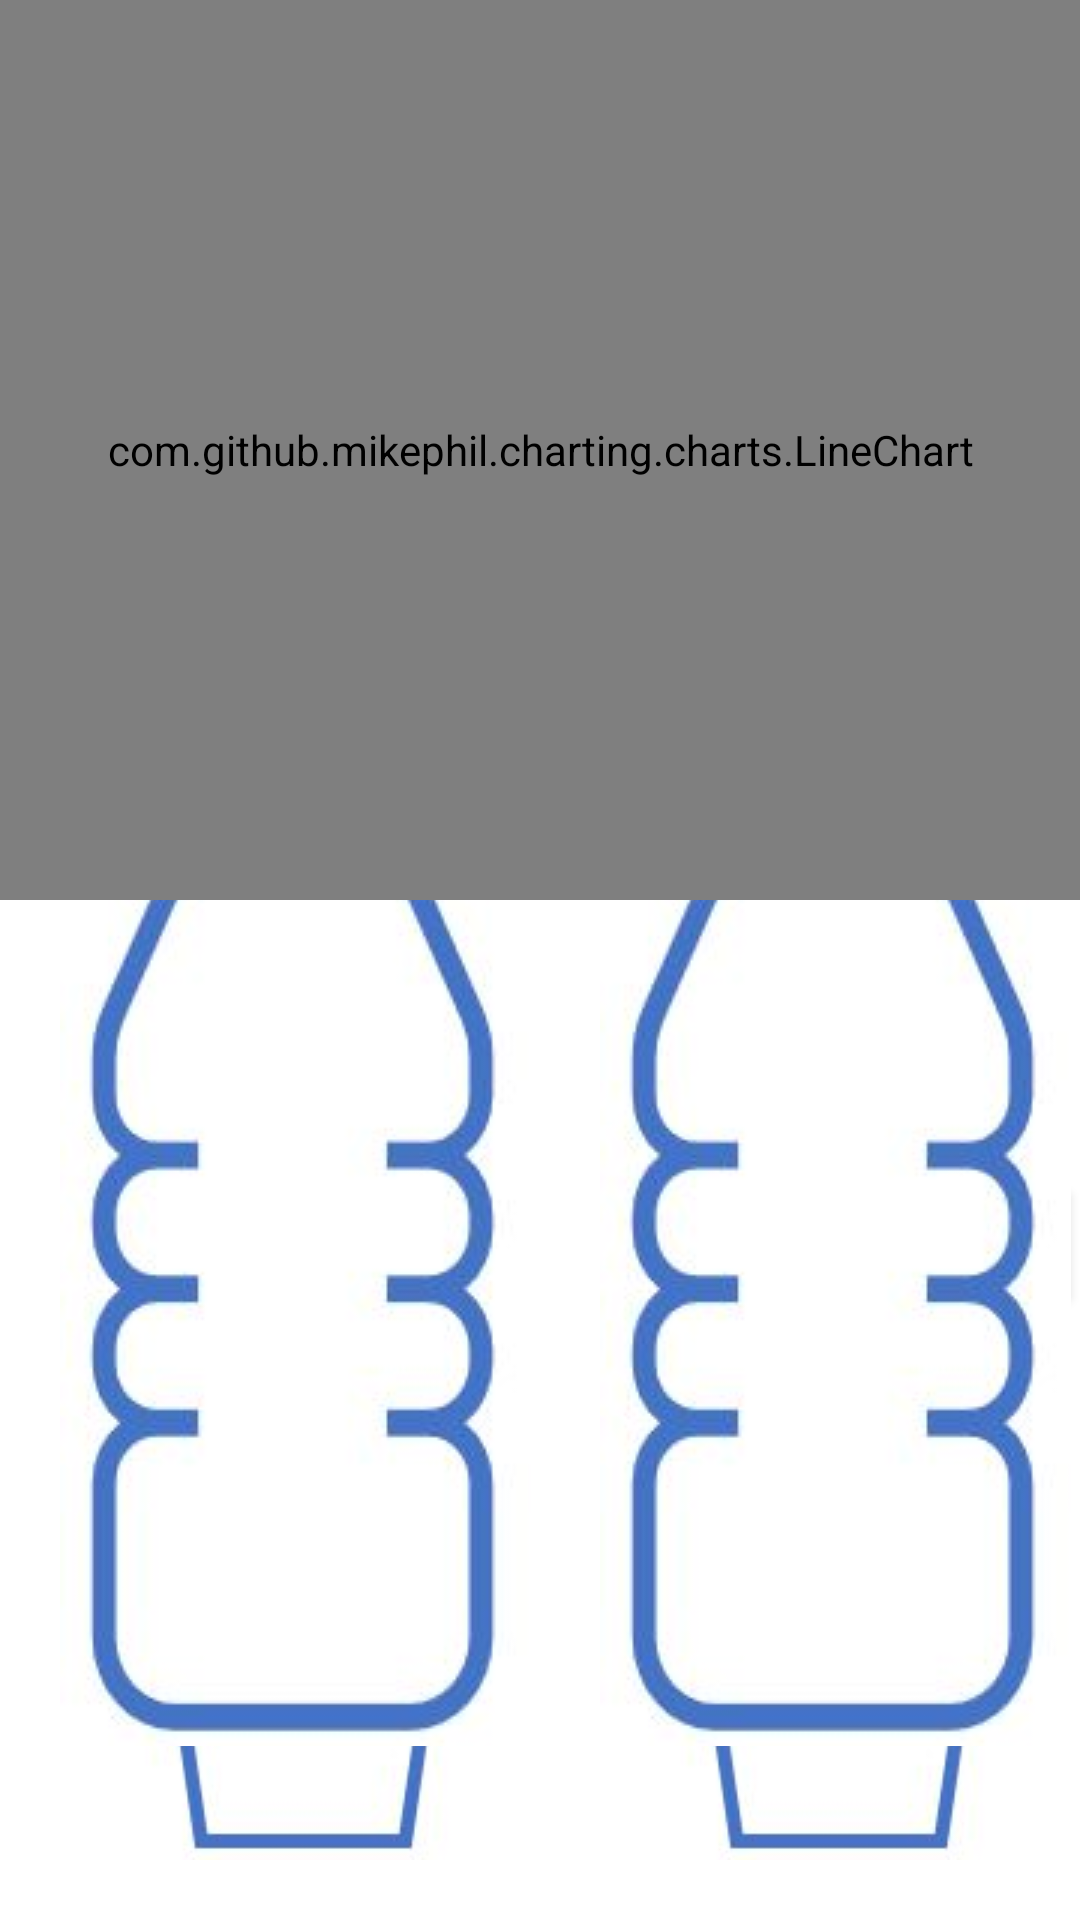

Here is an Android app screen rendered from its layout file. Give the layout XML and the strings, colors and styles it references.
<!-- AndroidManifest.xml: application theme Theme.CAT_water -->
<!-- res/layout/activity_main.xml -->
<?xml version="1.0" encoding="utf-8"?>
<RelativeLayout xmlns:android="http://schemas.android.com/apk/res/android"
    xmlns:app="http://schemas.android.com/apk/res-auto"
    xmlns:tools="http://schemas.android.com/tools"
    android:layout_width="match_parent"
    android:layout_height="match_parent"
    tools:context=".MainActivity">

    <TabHost
        android:id="@+id/Tabhost1"
        android:layout_width="match_parent"
        android:layout_height="match_parent">

        <LinearLayout
            android:layout_width="match_parent"
            android:layout_height="match_parent"
            android:orientation="vertical">

            <TabWidget
                android:id="@android:id/tabs"
                android:layout_width="match_parent"
                android:layout_height="wrap_content" />

            <FrameLayout
                android:id="@android:id/tabcontent"
                android:layout_width="match_parent"
                android:layout_height="wrap_content">


                <FrameLayout
                    android:id="@+id/cat"
                    android:layout_width="match_parent"
                    android:layout_height="wrap_content"
                    android:orientation="vertical">

                    <ImageView
                        android:id="@+id/Profile"
                        android:layout_width="180dp"
                        android:layout_height="230dp"
                        android:layout_marginLeft="20dp"
                        android:layout_marginTop="30dp"
                        android:maxWidth="130dp"
                        android:maxHeight="180dp"
                        android:src="@drawable/image_border" />

                    <Button
                        android:id="@+id/Upload"
                        android:layout_width="160dp"
                        android:layout_height="40dp"
                        android:layout_marginLeft="31dp"
                        android:layout_marginTop="250dp"
                        android:text="사진선택"
                        android:textSize="15dp"
                        android:backgroundTint="@color/Peru"/>

                    <EditText
                        android:id="@+id/bmi"
                        android:layout_width="wrap_content"
                        android:layout_height="wrap_content"
                        android:layout_marginLeft="215dp"
                        android:layout_marginTop="50dp"
                        android:hint="몸무게를 입력하세요"
                        android:inputType="number"
                        android:textSize="18dp" />

                    <Button
                        android:id="@+id/bmibtn"
                        android:layout_width="wrap_content"
                        android:layout_height="wrap_content"
                        android:layout_marginLeft="220dp"
                        android:layout_marginTop="120dp"
                        android:text="적정음수량"
                        android:textSize="10dp"
                        android:backgroundTint="@color/Peru"/>

                    <TextView
                        android:id="@+id/water"
                        android:layout_width="wrap_content"
                        android:layout_height="wrap_content"
                        android:layout_marginLeft="320dp"
                        android:layout_marginTop="128dp"
                        android:textSize="22dp" />

                    <TextView
                        android:id="@+id/today1"
                        android:layout_width="wrap_content"
                        android:layout_height="wrap_content"
                        android:layout_marginLeft="27dp"
                        android:layout_marginTop="385dp"
                        android:textSize="30dp" />

                    <ImageView
                        android:id="@+id/cup1"
                        android:layout_width="wrap_content"
                        android:layout_height="wrap_content"
                        android:layout_marginLeft="18dp"
                        android:layout_marginTop="450dp"
                        android:layout_marginBottom="20dp"
                        android:src="@drawable/cup" />

                    <ImageView
                        android:id="@+id/cup2"
                        android:layout_width="wrap_content"
                        android:layout_height="wrap_content"
                        android:layout_marginLeft="200dp"
                        android:layout_marginTop="450dp"
                        android:layout_marginBottom="20dp"
                        android:src="@drawable/cup" />

                    <Button
                        android:id="@+id/up1"
                        android:layout_width="wrap_content"
                        android:layout_height="wrap_content"
                        android:layout_marginTop="390dp"
                        android:layout_marginLeft="280dp"
                        android:text="↑"
                        android:backgroundTint="@color/Peru"
                        />

                </FrameLayout>

                <FrameLayout
                    android:id="@+id/human"
                    android:layout_width="match_parent"
                    android:layout_height="wrap_content"
                    android:orientation="vertical">

                    <TextView
                        android:id="@+id/today2"
                        android:layout_width="wrap_content"
                        android:layout_height="wrap_content"
                        android:text="오늘"
                        android:textSize="30dp"
                        android:layout_marginLeft="20dp"
                        android:layout_marginTop="30dp"
                        />

                    <EditText
                        android:id="@+id/goal"
                        android:layout_width="wrap_content"
                        android:layout_height="wrap_content"
                        android:layout_marginLeft="250dp"
                        android:layout_marginTop="70dp"
                        android:hint="오늘의 목표"
                        android:inputType="number"
                        android:textSize="25dp" />

                    <ImageView
                        android:id="@+id/pet1"
                        android:layout_width="wrap_content"
                        android:layout_height="wrap_content"
                        android:layout_marginTop="200dp"
                        android:layout_marginLeft="20dp"
                        android:src="@drawable/pet" />

                    <ImageView
                        android:id="@+id/pet2"
                        android:layout_width="wrap_content"
                        android:layout_height="wrap_content"
                        android:layout_marginTop="200dp"
                        android:layout_marginLeft="200dp"
                        android:src="@drawable/pet" />

                    <Button
                        android:id="@+id/up2"
                        android:layout_width="wrap_content"
                        android:layout_height="wrap_content"
                        android:layout_marginTop="90dp"
                        android:layout_marginLeft="30dp"
                        android:text="↑"
                        android:backgroundTint="@color/Peru"
                        />
                </FrameLayout>

                <LinearLayout
                    android:id="@+id/data"
                    android:layout_width="match_parent"
                    android:layout_height="match_parent"
                    android:orientation="vertical">
                    <com.github.mikephil.charting.charts.LineChart
                        android:layout_height="300dp"
                        android:layout_width="match_parent"
                        android:id="@+id/chart"/>

                    <TextView
                        android:id="@+id/dbtest"
                        android:layout_width="wrap_content"
                        android:layout_height="wrap_content"

                        />



                </LinearLayout>

            </FrameLayout>

        </LinearLayout>

    </TabHost>


</RelativeLayout>
<!-- resources referenced by this layout -->
<resources>
  <color name="Peru">#FFCD853F</color>
  <!-- drawable cup: jpg bitmap (drawable-v24, 11450 bytes) -->
  <!-- drawable image_border: jpg bitmap (drawable-v24, 10530 bytes) -->
  <!-- drawable pet: jpg bitmap (drawable-v24, 15126 bytes) -->
  <style name="Theme.CAT_water" parent="Theme.MaterialComponents.DayNight.DarkActionBar">
          
          <item name="colorPrimary">@color/Tan</item>
          <item name="colorPrimaryVariant">@color/BurlyWood</item>
          <item name="colorOnPrimary">@color/white</item>
          
          <item name="colorSecondary">@color/teal_200</item>
          <item name="colorSecondaryVariant">@color/teal_700</item>
          <item name="colorOnSecondary">@color/black</item>
          
          <item name="android:statusBarColor" tools:targetApi="l">?attr/colorPrimaryVariant</item>
          
  
      </style>
  <color name="Tan">#FFD2B48C</color>
  <color name="BurlyWood">#FFDEB887</color>
  <color name="white">#FFFFFFFF</color>
  <color name="teal_200">#FF03DAC5</color>
  <color name="teal_700">#FF018786</color>
  <color name="black">#FF000000</color>
</resources>
